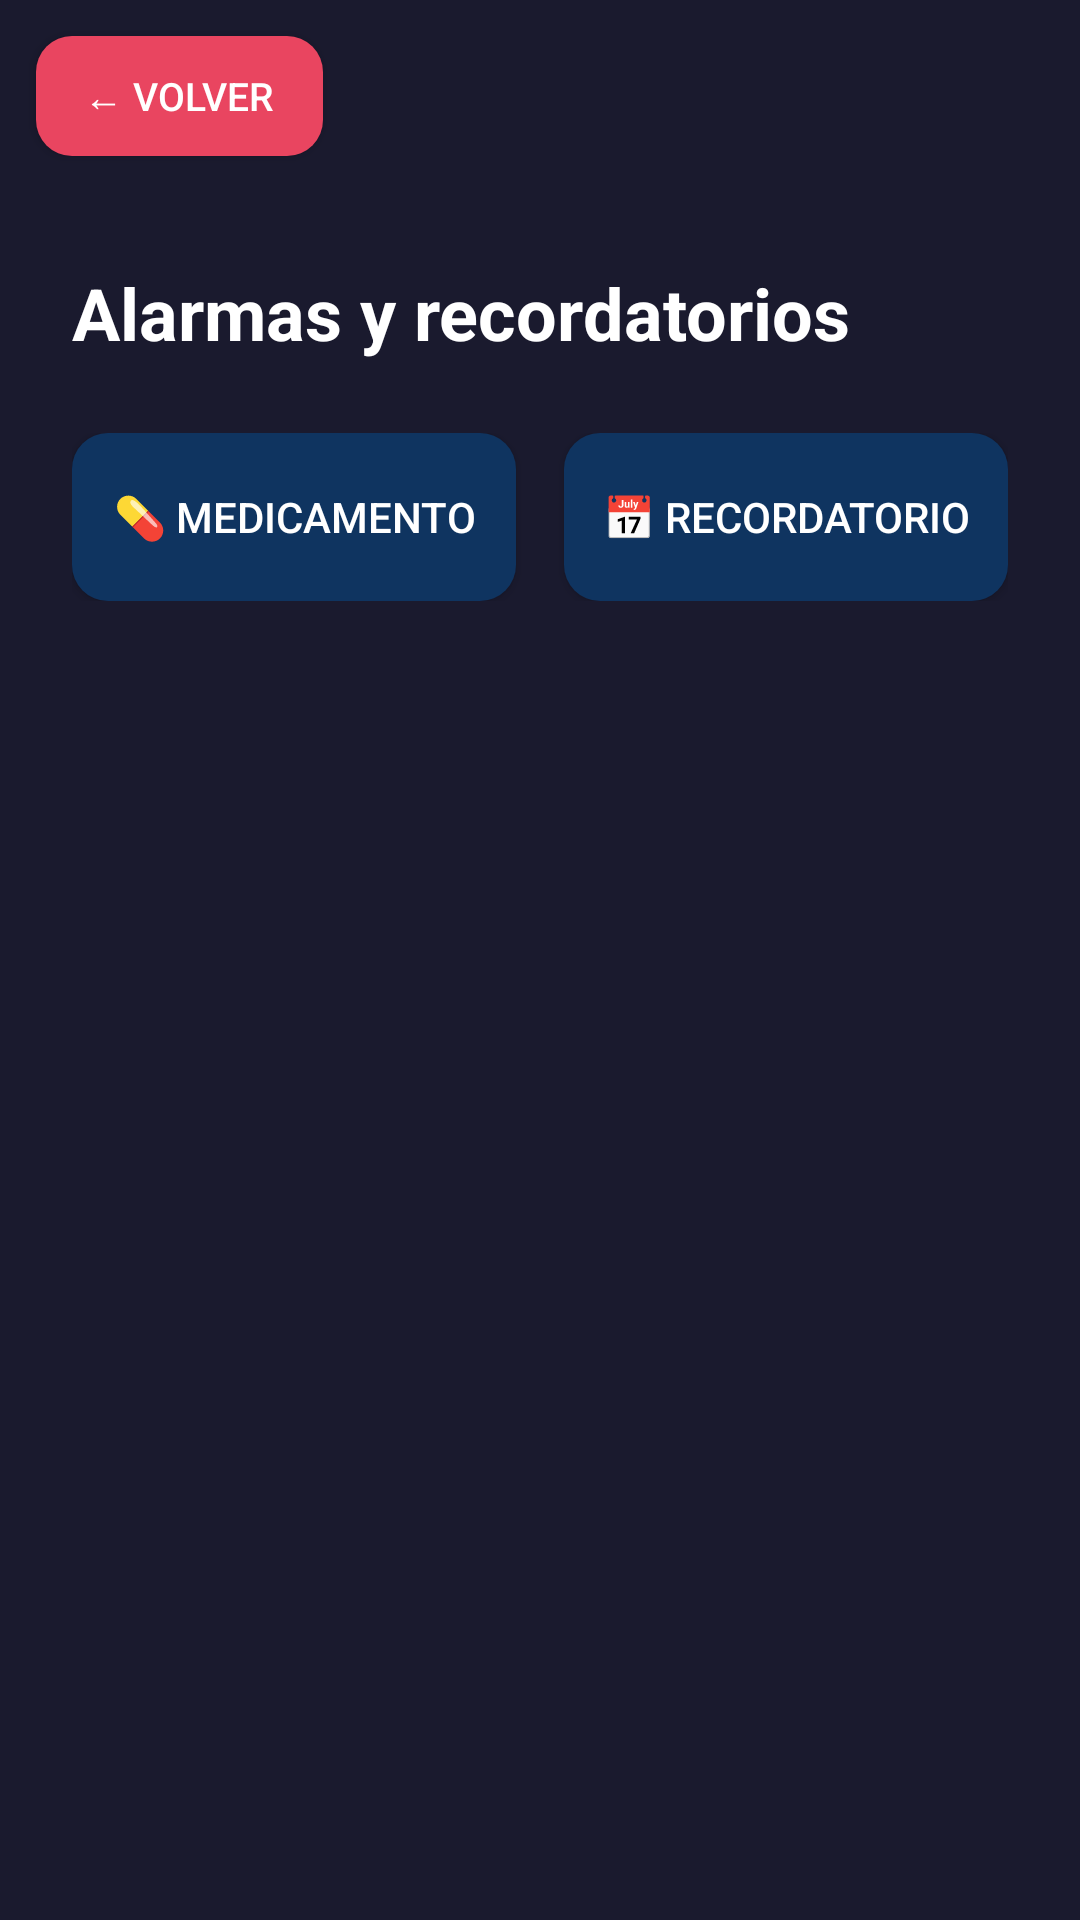

The Android layout XML behind this screen, and the referenced resources:
<!-- AndroidManifest.xml: application theme Theme.MindAlive -->
<!-- res/layout/activity_gestion_alarmas.xml -->
<?xml version="1.0" encoding="utf-8"?>
<RelativeLayout xmlns:android="http://schemas.android.com/apk/res/android"
    android:layout_width="match_parent"
    android:layout_height="match_parent"
    android:background="#1A1A2E">

    <Button
        android:id="@+id/botonVolver"
        android:layout_width="wrap_content"
        android:layout_height="40dp"
        android:layout_alignParentTop="true"
        android:layout_alignParentStart="true"
        android:layout_margin="12dp"
        android:text="← Volver"
        android:textSize="13sp"
        android:textColor="#FFFFFF"
        android:background="@drawable/fondo_boton_secundario"
        android:paddingHorizontal="16dp"/>

    <ScrollView
        android:layout_width="match_parent"
        android:layout_height="match_parent"
        android:layout_below="@id/botonVolver">

        <LinearLayout
            android:layout_width="match_parent"
            android:layout_height="wrap_content"
            android:orientation="vertical"
            android:padding="24dp">

            <TextView
                android:layout_width="wrap_content"
                android:layout_height="wrap_content"
                android:text="Alarmas y recordatorios"
                android:textSize="24sp"
                android:textStyle="bold"
                android:textColor="#FFFFFF"
                android:layout_marginBottom="24dp"/>

            <LinearLayout
                android:layout_width="match_parent"
                android:layout_height="wrap_content"
                android:orientation="horizontal"
                android:layout_marginBottom="24dp">

                <Button
                    android:id="@+id/botonNuevaMedicamento"
                    android:layout_width="0dp"
                    android:layout_height="56dp"
                    android:layout_weight="1"
                    android:text="💊 Medicamento"
                    android:textSize="14sp"
                    android:textColor="#FFFFFF"
                    android:background="@drawable/fondo_boton_principal"
                    android:layout_marginEnd="8dp"/>

                <Button
                    android:id="@+id/botonNuevoRecordatorio"
                    android:layout_width="0dp"
                    android:layout_height="56dp"
                    android:layout_weight="1"
                    android:text="📅 Recordatorio"
                    android:textSize="14sp"
                    android:textColor="#FFFFFF"
                    android:background="@drawable/fondo_boton_principal"
                    android:layout_marginStart="8dp"/>

            </LinearLayout>

            <TextView
                android:id="@+id/textoVacio"
                android:layout_width="wrap_content"
                android:layout_height="wrap_content"
                android:text="No hay alarmas configuradas"
                android:textSize="16sp"
                android:textColor="#AAAAAA"
                android:visibility="gone"/>

            <LinearLayout
                android:id="@+id/contenedorAlarmas"
                android:layout_width="match_parent"
                android:layout_height="wrap_content"
                android:orientation="vertical"/>

        </LinearLayout>
    </ScrollView>

</RelativeLayout>
<!-- resources referenced by this layout -->
<resources>
  <!-- drawable fondo_boton_principal (drawable) -->
  <?xml version="1.0" encoding="utf-8"?>
  <shape xmlns:android="http://schemas.android.com/apk/res/android">
      <solid android:color="#0F3460"/>
      <corners android:radius="12dp"/>
  </shape>
  <!-- drawable fondo_boton_secundario (drawable) -->
  <?xml version="1.0" encoding="utf-8"?>
  <shape xmlns:android="http://schemas.android.com/apk/res/android">
      <solid android:color="#E94560"/>
      <corners android:radius="12dp"/>
  </shape>
  <style name="Theme.MindAlive" parent="Theme.AppCompat.Light.NoActionBar">
          <item name="android:editTextColor">#000000</item>
          <item name="android:textColorHint">#888888</item>
      </style>
</resources>
